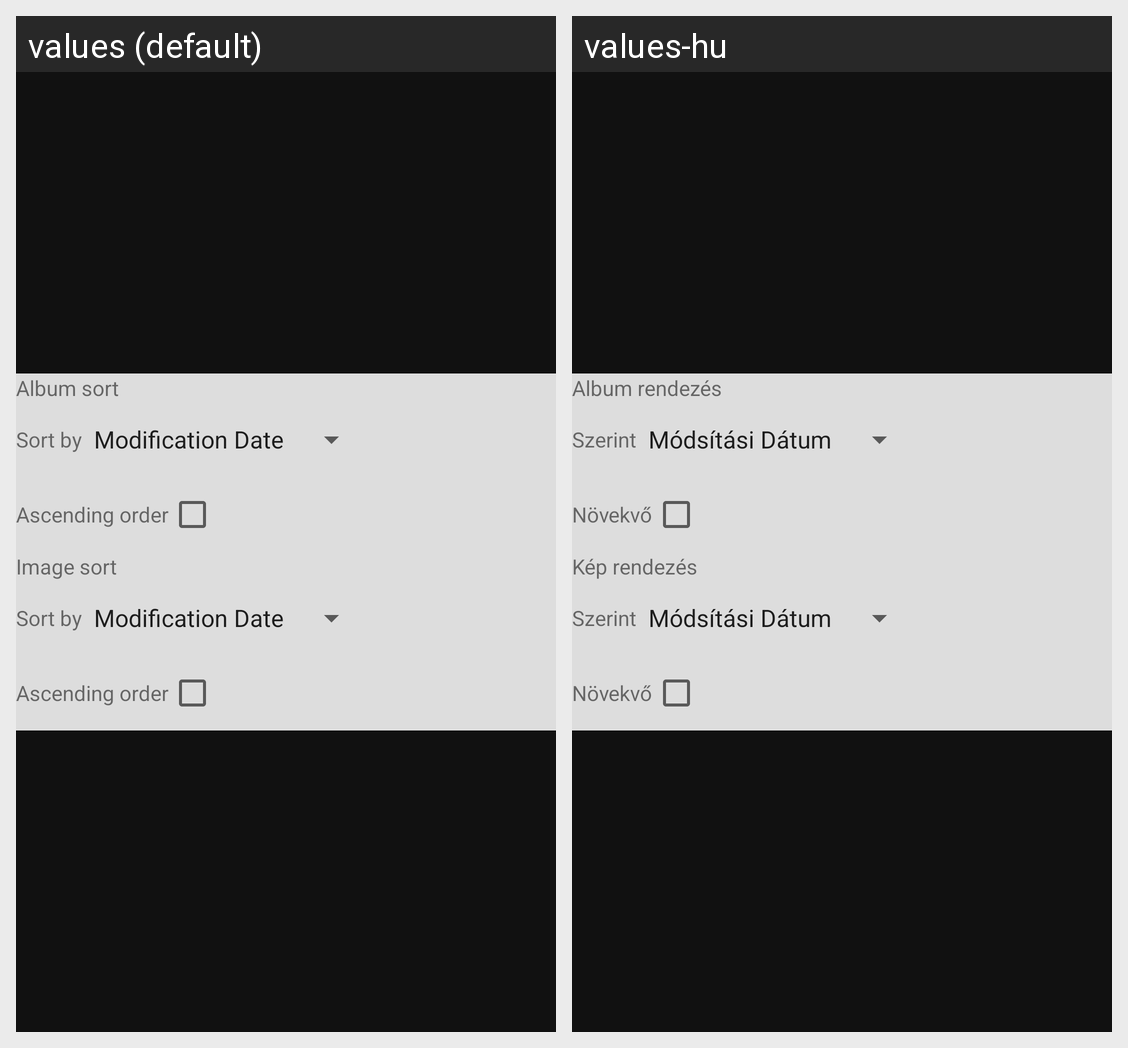

The same Android screen rendered under two of its app's locales, left to right. List the strings drawn on it with the default value and each locale's translation.
Android screen res/layout/dialog_sorting.xml rendered under 2 locales, left to right: values (default), values-hu. Device: Nexus 5 (rendered at 1080×1920; each locale shown at half size, 540×960, under a caption strip naming it); theme Theme.AntiDupeGallery.
Strings drawn on this screen, with the default value and each locale's value (text and hints the layout hard-codes, and strings that could not be matched under every locale, appear in the picture but are not listed):

sorting_album_header
  values: Album sort
  values-hu: Album rendezés

sorting_sort_text
  values: Sort by
  values-hu: Szerint

sorting_asc_text
  values: Ascending order
  values-hu: Növekvő

sorting_image_header
  values: Image sort
  values-hu: Kép rendezés
